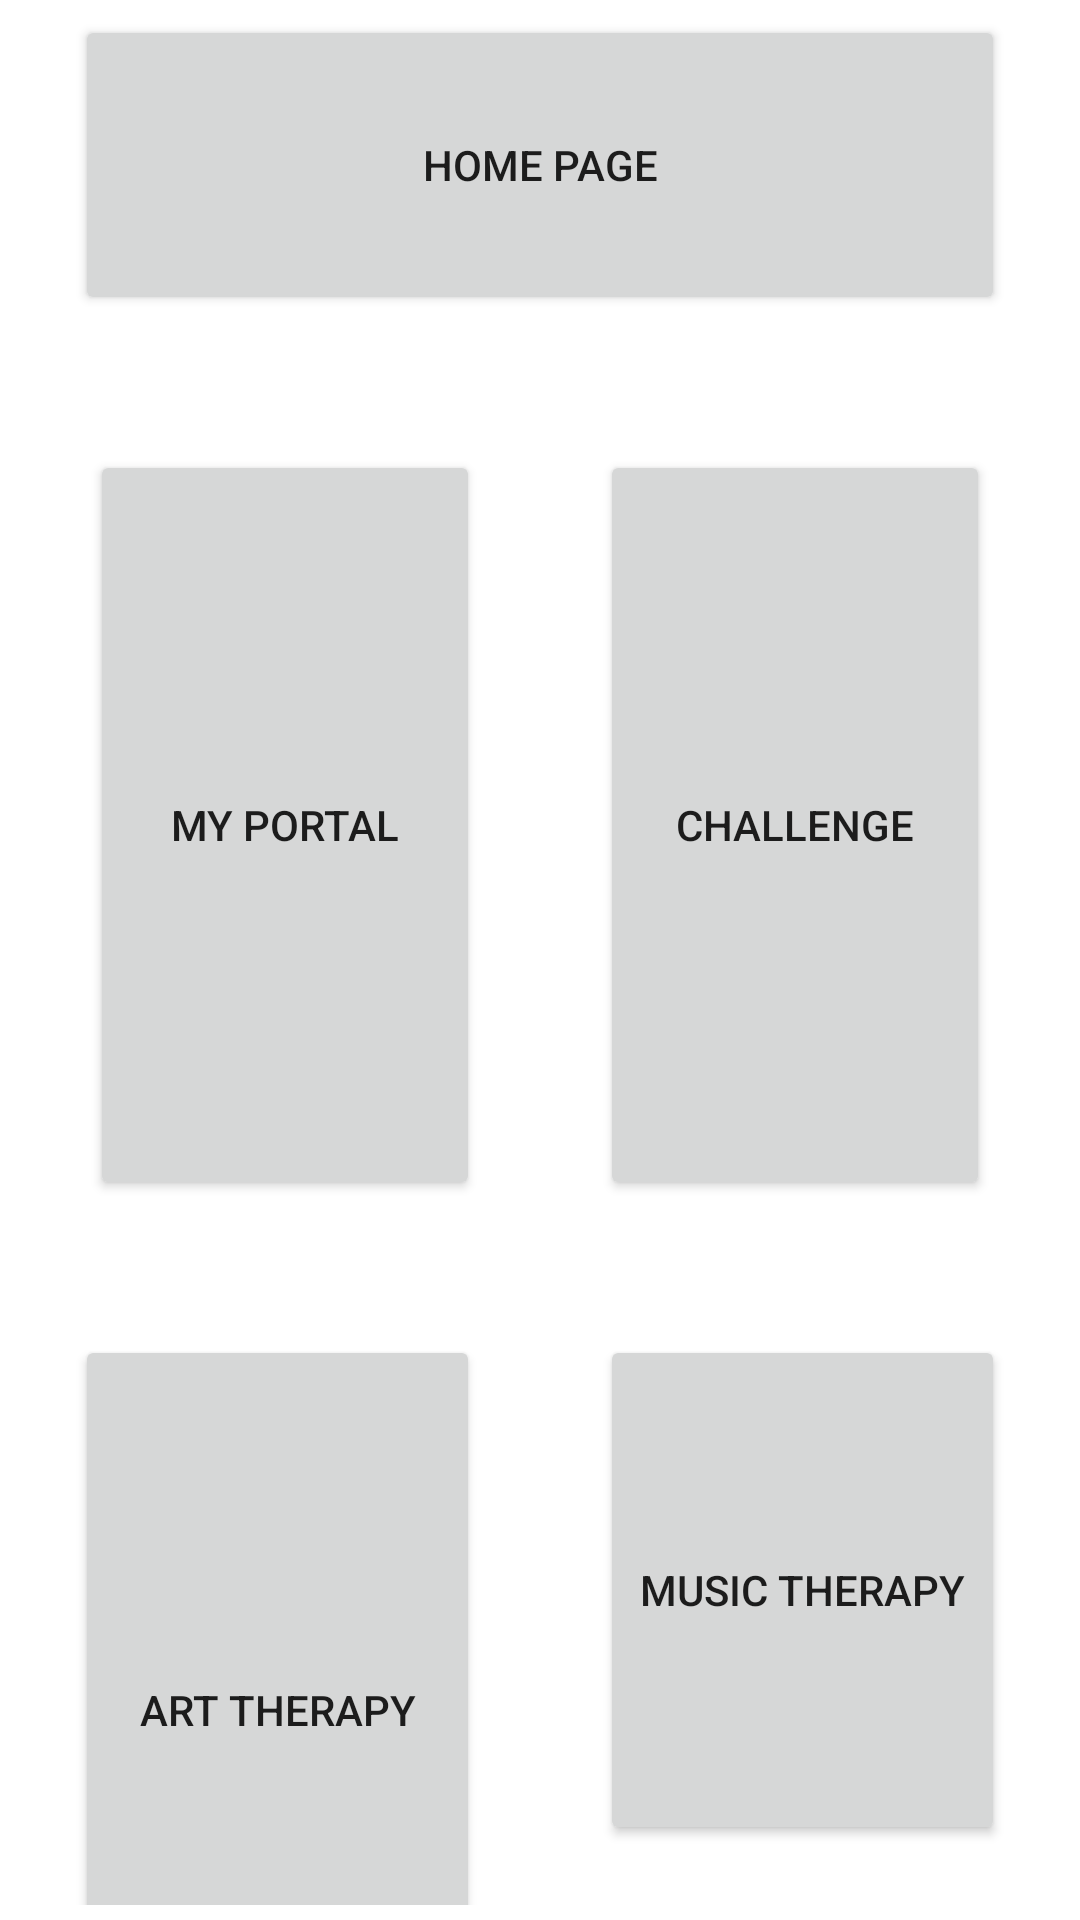

Here is an Android app screen rendered from its layout file. Give the layout XML and the strings, colors and styles it references.
<!-- AndroidManifest.xml: application theme Theme.Itopia -->
<!-- res/layout/hamburger.xml -->
<?xml version="1.0" encoding="utf-8"?>
<LinearLayout xmlns:android="http://schemas.android.com/apk/res/android"
    android:orientation="vertical"
    android:layout_width="match_parent"
    android:padding="5dp"
    android:layout_height="match_parent">


    <Button
        android:id="@+id/button10"
        android:layout_width="match_parent"
        android:layout_height="100dp"
        android:layout_marginRight="20dp"
        android:layout_marginLeft="20dp"
        android:text="Home Page" />

    <LinearLayout
        android:layout_width="match_parent"
        android:layout_height="wrap_content"
        android:orientation="horizontal"
        android:padding="5dp">

        <Button
            android:id="@+id/button11"
            android:layout_width="220dp"
            android:layout_height="250dp"
            android:layout_marginRight="20dp"
            android:layout_marginLeft="20dp"
            android:layout_marginTop="40dp"
            android:layout_weight="1"
            android:text="My Portal" />

        <Button
            android:id="@+id/button12"
            android:layout_width="220dp"
            android:layout_height="match_parent"
            android:layout_marginRight="20dp"
            android:layout_marginLeft="20dp"
            android:layout_marginTop="40dp"
            android:layout_weight="1"
            android:text="Challenge" />

    </LinearLayout>

    <LinearLayout
        android:layout_width="match_parent"
        android:layout_height="wrap_content"
        android:orientation="horizontal"
        >

        <Button
            android:id="@+id/button13"
            android:layout_width="220dp"
            android:layout_height="250dp"
            android:layout_marginLeft="20dp"
            android:layout_marginTop="40dp"
            android:layout_marginRight="20dp"
            android:layout_marginBottom="20dp"
            android:layout_weight="1"
            android:text="Art Therapy" />

        <Button
            android:id="@+id/button14"
            android:layout_width="220dp"
            android:layout_height="match_parent"
            android:layout_marginRight="20dp"
            android:layout_marginLeft="20dp"
            android:layout_marginTop="40dp"
            android:layout_marginBottom="20dp"
            android:layout_weight="1"
            android:text="Music Therapy" />
    </LinearLayout>


</LinearLayout>
<!-- resources referenced by this layout -->
<resources>
  <style name="Theme.Itopia" parent="Theme.MaterialComponents.DayNight.NoActionBar">
          
          <item name="colorPrimary">@color/purple_500</item>
          <item name="colorPrimaryVariant">@color/purple_700</item>
          <item name="colorOnPrimary">@color/white</item>
          
          <item name="colorSecondary">@color/teal_200</item>
          <item name="colorSecondaryVariant">@color/teal_700</item>
          <item name="colorOnSecondary">@color/black</item>
          
          <item name="android:statusBarColor">?attr/colorPrimaryVariant</item>
          
      </style>
  <color name="purple_500">#EDE1D5</color>
  <color name="purple_700">#DEDEDB</color>
  <color name="white">#FFFFFFFF</color>
  <color name="teal_200">#FF03DAC5</color>
  <color name="teal_700">#FF018786</color>
  <color name="black">#FF000000</color>
</resources>
